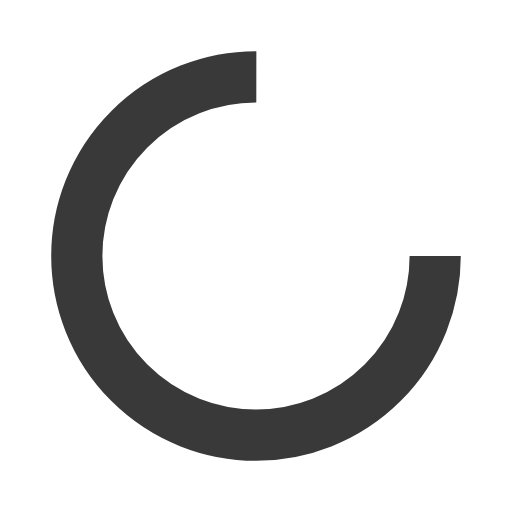
t = 0.00 s
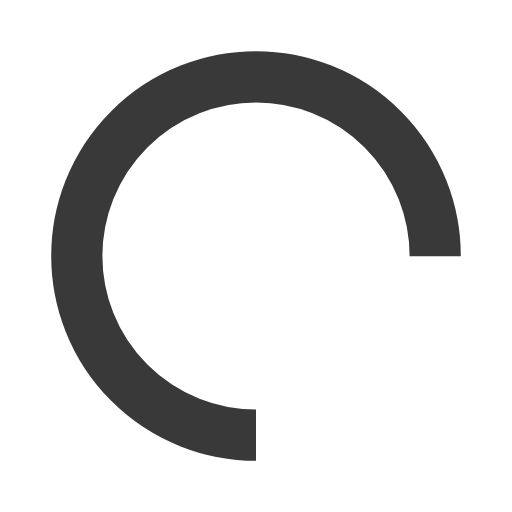
t = 0.25 s
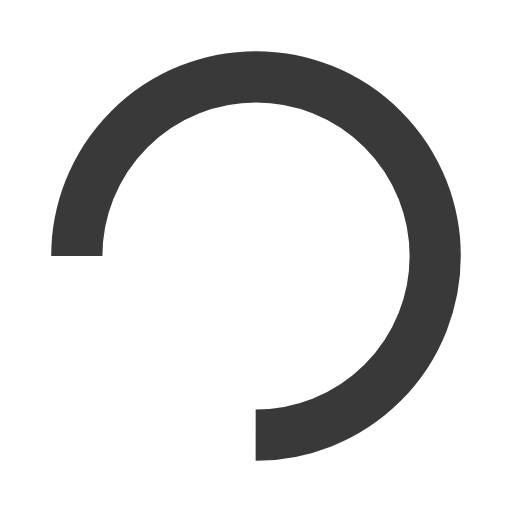
t = 0.50 s
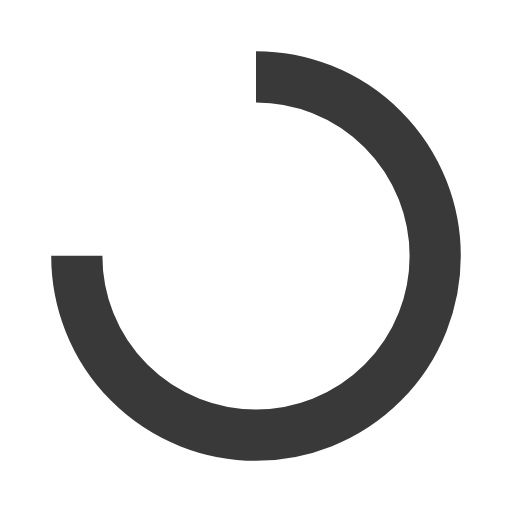
t = 0.75 s

The animated SVG that drew these frames (rendered in a browser with its animation timeline set to each time). Animation: 1 SMIL element (animateTransform=1); one cycle of 1.00 s, repeats indefinitely.

<svg xmlns="http://www.w3.org/2000/svg" viewBox="0 0 100 100" preserveAspectRatio="xMidYMid" width="200" height="200" style="shape-rendering: auto; display: block; background: rgba(255, 255, 255, 0);" xmlns:xlink="http://www.w3.org/1999/xlink"><g><circle stroke-dasharray="164.93361431346415 56.97787143782138" r="35" stroke-width="10" stroke="#393939" fill="none" cy="50" cx="50">
  <animateTransform keyTimes="0;1" values="0 50 50;360 50 50" dur="1s" repeatCount="indefinite" type="rotate" attributeName="transform"></animateTransform>
</circle><g></g></g><!-- [ldio] generated by https://loading.io --></svg>